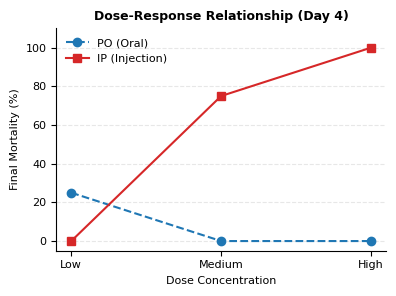

Reproduce this figure in Python.
import pandas as pd
import matplotlib.pyplot as plt
import matplotlib as mpl
import numpy as np

# --- Nature Figure Styling ---
mpl.rcParams.update({
    "font.family": "sans-serif",
    "font.sans-serif": ["Arial", "Helvetica", "DejaVu Sans", "sans-serif"],
    "svg.fonttype": "none",
    "pdf.fonttype": 42,
    "font.size": 8,
    "axes.spines.right": False,
    "axes.spines.top": False,
    "axes.linewidth": 0.8,
    "legend.frameon": False,
    "xtick.direction": "out",
    "ytick.direction": "out",
})

def save_pub_py(fig, filename, dpi=600):
    fig.savefig(f"{filename}.png", dpi=300, bbox_inches="tight")
    fig.savefig(f"{filename}.pdf", bbox_inches="tight")

# --- Data Preparation ---
# Based on the summary table generated previously
data = {
    'Route': ['PO', 'PO', 'PO', 'IP', 'IP', 'IP'],
    'Dose_Level': [1, 2, 3, 1, 2, 3], # 1:low, 2:medium, 3:high
    'Dose_Label': ['Low', 'Medium', 'High'],
    'Mortality': [25.0, 0.0, 0.0, 0.0, 75.0, 100.0]
}

# Separate by route
po_mortality = [25.0, 0.0, 0.0]
ip_mortality = [0.0, 75.0, 100.0]
dose_levels = [1, 2, 3]
dose_labels = ['Low', 'Medium', 'High']

# --- Plotting ---
fig, ax = plt.subplots(figsize=(4, 3))

# Plot lines with markers
ax.plot(dose_levels, po_mortality, marker='o', color='#1f77b4', linestyle='--', label='PO (Oral)', linewidth=1.5, markersize=6)
ax.plot(dose_levels, ip_mortality, marker='s', color='#d62728', linestyle='-', label='IP (Injection)', linewidth=1.5, markersize=6)

# Labels and Styling
ax.set_xlabel('Dose Concentration')
ax.set_ylabel('Final Mortality (%)')
ax.set_xticks(dose_levels)
ax.set_xticklabels(dose_labels)
ax.set_ylim(-5, 110)
ax.set_yticks([0, 20, 40, 60, 80, 100])

# Grid for better readability in Dose-Response
ax.yaxis.grid(True, linestyle='--', alpha=0.3)

ax.legend(loc='upper left', fontsize=8)
ax.set_title('Dose-Response Relationship (Day 4)', fontsize=9, fontweight='bold')

plt.tight_layout()
save_pub_py(fig, 'Salmonella_Dose_Response')
print("Dose-Response figure saved as Salmonella_Dose_Response.png/pdf")
